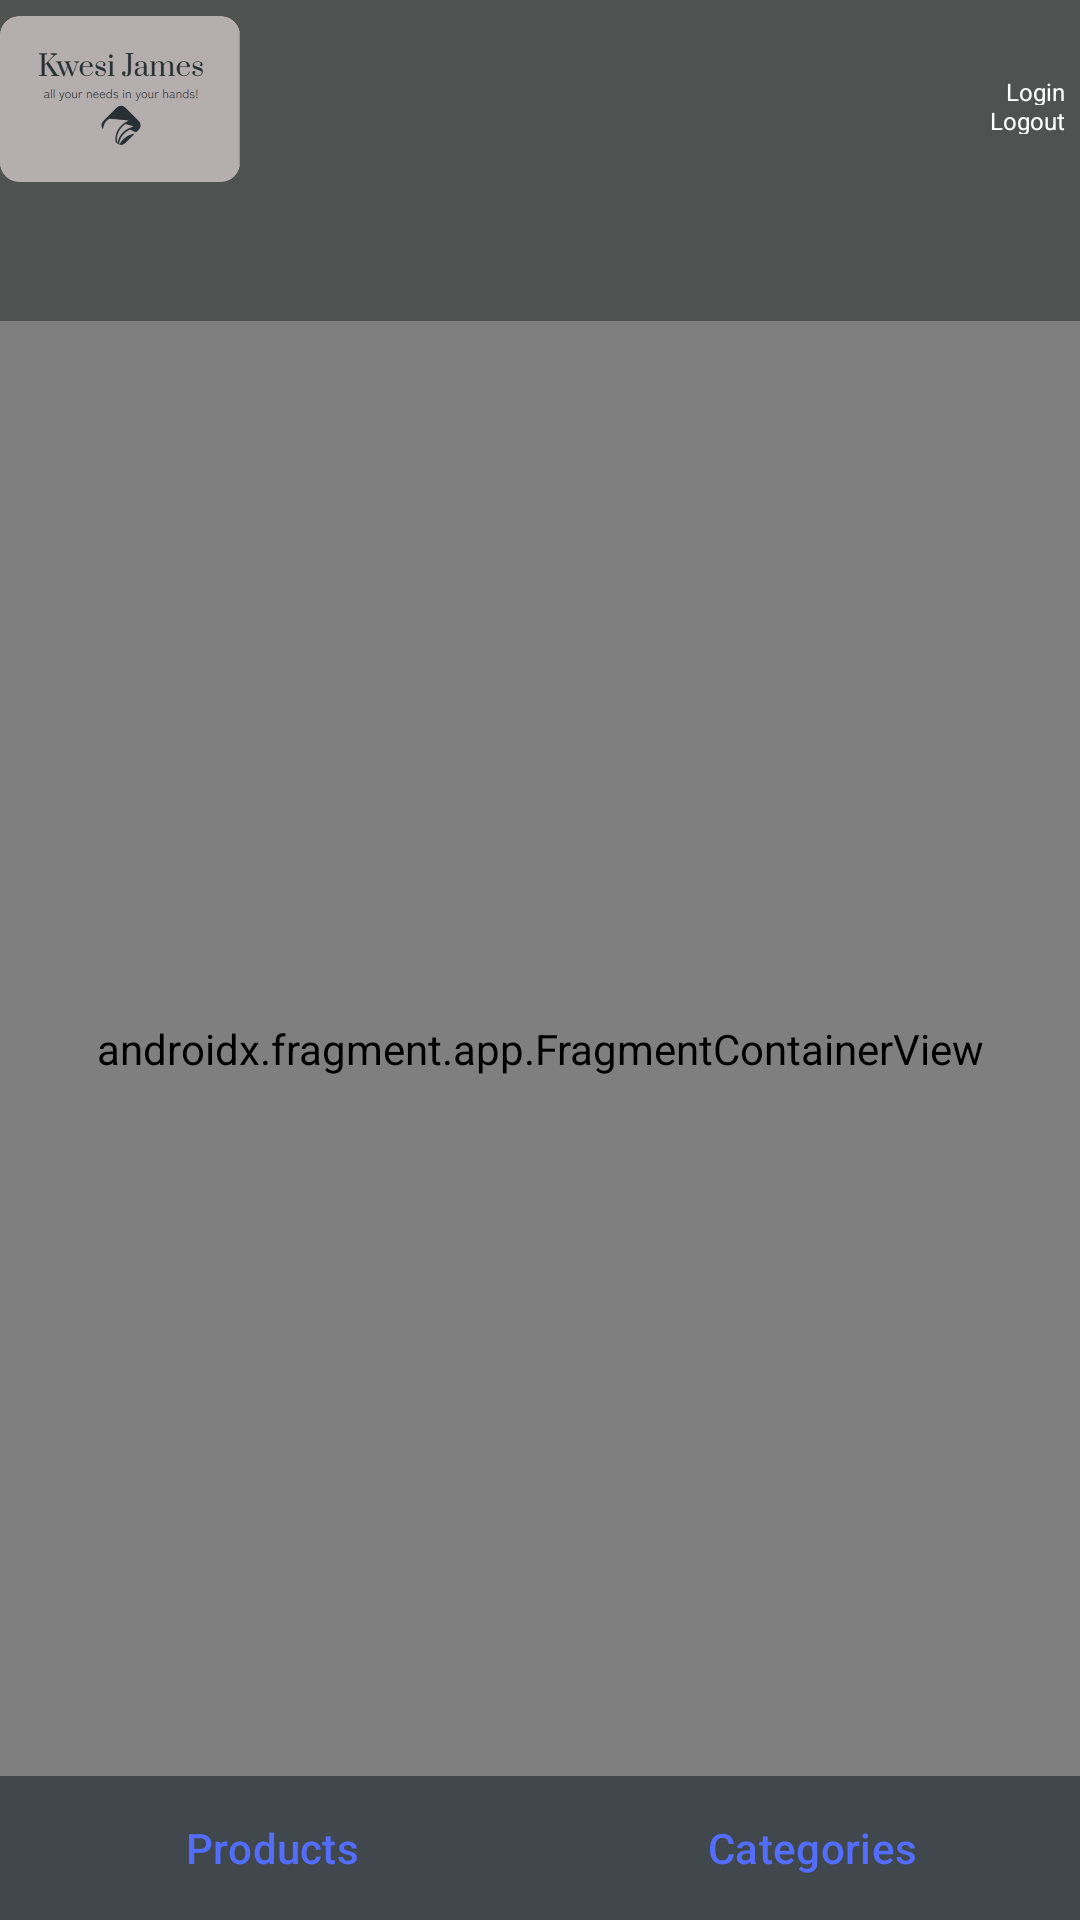

Produce the Android XML layout that renders to this screen, including the resource entries it uses.
<!-- AndroidManifest.xml: application theme Theme.Kwesijames -->
<!-- res/layout/activity_admin_dash.xml -->
<?xml version="1.0" encoding="utf-8"?>
<LinearLayout xmlns:android="http://schemas.android.com/apk/res/android"
    xmlns:app="http://schemas.android.com/apk/res-auto"
    xmlns:tools="http://schemas.android.com/tools"
    android:layout_width="match_parent"
    android:layout_height="match_parent"
    android:layout_gravity="end"
    android:orientation="vertical"
    tools:context=".MainActivity">

    <androidx.constraintlayout.widget.ConstraintLayout
        android:layout_width="match_parent"
        android:layout_height="107dp"
        android:background="#505252"
        android:orientation="horizontal">

        <ImageView
            android:id="@+id/logo"
            android:layout_width="80dp"
            android:layout_height="60dp"
            android:layout_marginBottom="44dp"
            android:contentDescription="logo"
            app:layout_constraintBottom_toBottomOf="parent"
            app:layout_constraintStart_toStartOf="parent"
            app:srcCompat="@drawable/kwesijames" />

        <TextView
            android:id="@+id/txvLoginName"
            android:layout_width="41dp"
            android:layout_height="10dp"
            android:gravity="right"
            android:text="Login"
            android:textColor="@color/white"
            android:textSize="8dp"
            app:layout_constraintBottom_toBottomOf="parent"
            app:layout_constraintEnd_toEndOf="parent"
            app:layout_constraintHorizontal_bias="0.979"
            app:layout_constraintStart_toEndOf="@+id/logo"
            app:layout_constraintTop_toTopOf="parent"
            app:layout_constraintVertical_bias="0.257" />

        <TextView
            android:id="@+id/txvLogout"
            android:layout_width="41dp"
            android:layout_height="10dp"
            android:gravity="right"
            android:text="@string/logout"
            android:textColor="@color/white"
            android:textSize="8dp"
            app:layout_constraintBottom_toBottomOf="parent"
            app:layout_constraintEnd_toEndOf="parent"
            app:layout_constraintHorizontal_bias="0.979"
            app:layout_constraintStart_toEndOf="@+id/logo"
            app:layout_constraintTop_toTopOf="parent"
            app:layout_constraintVertical_bias="0.357" />

        <ImageView
            android:id="@+id/login"
            android:layout_width="31dp"
            android:layout_height="25dp"
            android:contentDescription="login"
            app:layout_constraintBottom_toBottomOf="parent"
            app:layout_constraintEnd_toEndOf="parent"
            app:layout_constraintHorizontal_bias="1.0"
            app:layout_constraintStart_toStartOf="parent"
            app:layout_constraintTop_toTopOf="parent"
            app:layout_constraintVertical_bias="0.0"
            app:srcCompat="@drawable/baseline_person_24"
            tools:ignore="ImageContrastCheck" />

        <androidx.recyclerview.widget.RecyclerView
            android:id="@+id/rvCategories"
            android:layout_width="409dp"
            android:layout_height="32dp"
            android:layout_centerHorizontal="true"
            android:layout_centerVertical="true"
            android:scrollbars="horizontal"
            app:layout_constraintBottom_toBottomOf="parent"
            app:layout_constraintEnd_toEndOf="parent"
            app:layout_constraintHorizontal_bias="0.0"
            app:layout_constraintStart_toStartOf="parent"
            app:layout_constraintTop_toTopOf="parent"
            app:layout_constraintVertical_bias="0.969" />


    </androidx.constraintlayout.widget.ConstraintLayout>

    <LinearLayout
        android:layout_width="match_parent"
        android:layout_height="0dp"
        android:layout_weight="1">

        <androidx.fragment.app.FragmentContainerView
            android:id="@+id/fragmentContainerView"
            android:name="com.example.kwesijames.AdminCatFrag"
            android:layout_width="match_parent"
            android:layout_height="match_parent"
            tools:layout="@layout/fragment_admin_cat" />
    </LinearLayout>

    <LinearLayout
        android:id="@+id/linear_layout"
        android:layout_width="match_parent"
        android:layout_height="wrap_content"
        android:layout_gravity="bottom"
        android:background="#40484D"
        android:orientation="horizontal">

        <Button
            android:id="@+id/btnProducts"
            style="?android:attr/buttonBarButtonStyle"
            android:layout_width="wrap_content"
            android:layout_height="wrap_content"
            android:layout_weight="1"
            android:backgroundTint="@color/black"
            android:text="@string/navProducts"
            android:textColor="#536DFE" />


        <Button
            android:id="@+id/btnCategories"
            style="?android:attr/buttonBarButtonStyle"
            android:layout_width="wrap_content"
            android:layout_height="wrap_content"
            android:layout_weight="1"
            android:backgroundTint="@color/black"
            android:text="@string/navCategories"
            android:textColor="#536DFE" />


    </LinearLayout>

</LinearLayout>
<!-- res/layout/fragment_admin_cat.xml (included above) -->
<?xml version="1.0" encoding="utf-8"?>
<FrameLayout xmlns:android="http://schemas.android.com/apk/res/android"
    xmlns:app="http://schemas.android.com/apk/res-auto"
    xmlns:tools="http://schemas.android.com/tools"
    android:layout_width="match_parent"
    android:layout_height="match_parent"
    android:background="#bababa"
    tools:context=".AdminCatFrag">


    <androidx.constraintlayout.widget.ConstraintLayout
        android:layout_width="match_parent"
        android:layout_height="match_parent">

        <Button
            android:id="@+id/btnAddCategory"
            android:layout_width="242dp"
            android:layout_height="48dp"
            android:text="Add Category"
            app:layout_constraintBottom_toBottomOf="parent"
            app:layout_constraintEnd_toEndOf="parent"
            app:layout_constraintStart_toStartOf="parent"
            app:layout_constraintTop_toTopOf="parent"
            app:layout_constraintVertical_bias="0.062" />

        <androidx.recyclerview.widget.RecyclerView
            android:id="@+id/rvAdminCat"
            android:layout_width="409dp"
            android:layout_height="wrap_content"
            app:layout_constraintBottom_toBottomOf="parent"
            app:layout_constraintEnd_toEndOf="parent"
            app:layout_constraintStart_toStartOf="parent"
            app:layout_constraintTop_toBottomOf="@+id/btnAddCategory"
            app:layout_constraintVertical_bias="0"/>

    </androidx.constraintlayout.widget.ConstraintLayout>
</FrameLayout>
<!-- resources referenced by this layout -->
<resources>
  <!-- drawable kwesijames: png bitmap (drawable, 34460 bytes) -->
  <string name="logout">Logout</string>
  <string name="navCategories">Categories</string>
  <string name="navProducts">Products</string>
  <style name="Theme.Kwesijames" parent="Base.Theme.Kwesijames" />
  <style name="Base.Theme.Kwesijames" parent="Theme.Material3.DayNight.NoActionBar">
          
          
      </style>
  <!-- not gathered from this repository: default colours our renderer supplied (Android Studio template values) -->
  <color name="black">#FF000000</color>
  <color name="white">#FFFFFFFF</color>
</resources>
